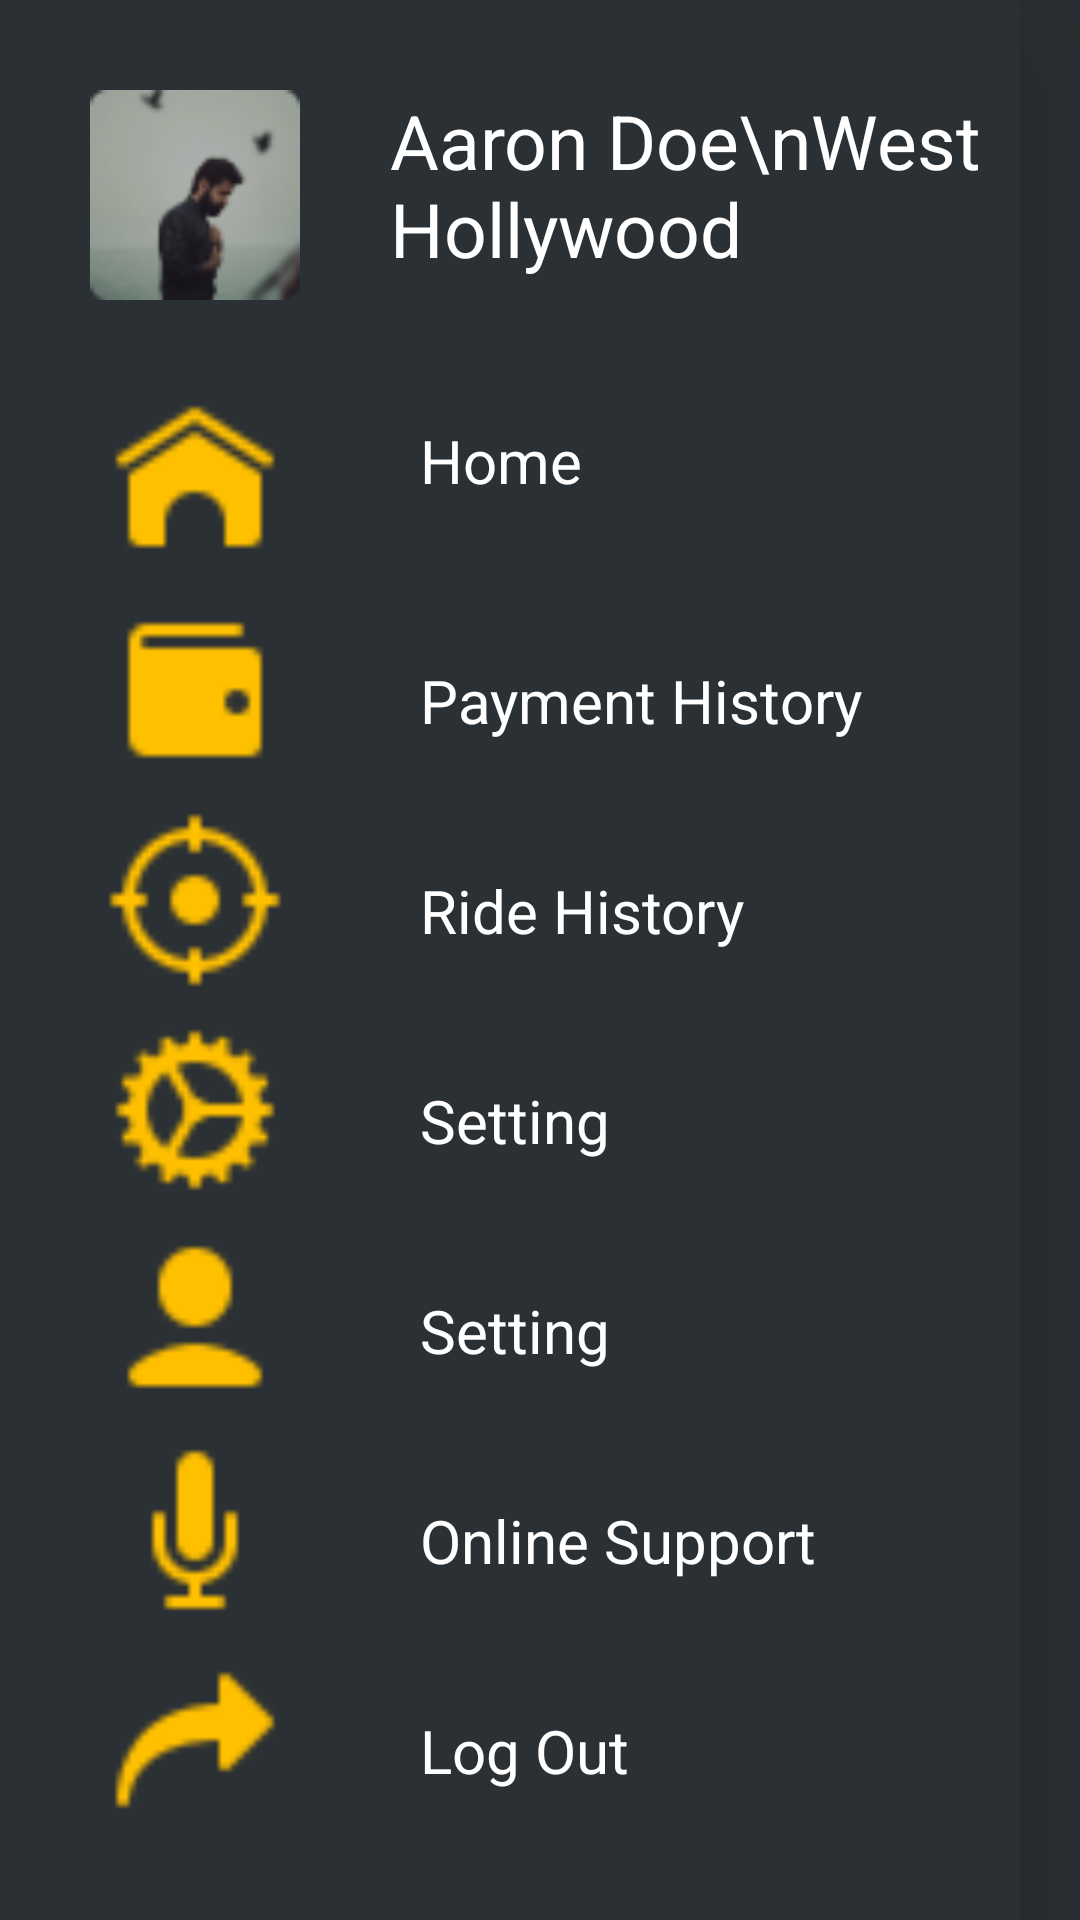

Reconstruct the res/layout file that produces this screen, plus the resources it refers to.
<!-- AndroidManifest.xml: application theme Theme.TexoApp -->
<!-- res/layout/activity_page18.xml -->
<?xml version="1.0" encoding="utf-8"?>
<LinearLayout xmlns:android="http://schemas.android.com/apk/res/android"
    xmlns:app="http://schemas.android.com/apk/res-auto"
    xmlns:tools="http://schemas.android.com/tools"
    android:layout_width="match_parent"
    android:layout_height="match_parent"
    android:background="#2B3034"
    android:orientation="vertical"
    tools:context=".Page18">
    
    <androidx.cardview.widget.CardView
        android:layout_width="340dp"
        android:layout_height="750dp"
        app:cardBackgroundColor="#2B3034"
        app:cardElevation="40dp">

    <LinearLayout
        android:layout_width="wrap_content"
        android:layout_height="wrap_content"
        android:orientation="horizontal">

        <ImageView
            android:layout_width="70dp"
            android:layout_height="70dp"
            android:src="@drawable/user5"
            android:layout_marginLeft="30dp"
            android:layout_marginTop="30dp"/>

        <TextView
            android:layout_width="wrap_content"
            android:layout_height="wrap_content"
            android:text="Aaron Doe\nWest Hollywood"
            android:textColor="@color/white"
            android:textSize="25dp"
            android:layout_marginTop="30dp"
            android:layout_marginLeft="30dp"/>

    </LinearLayout>

        <ImageView
            android:layout_width="60dp"
            android:layout_height="60dp"
            android:src="@drawable/house"
            android:layout_marginLeft="35dp"
            android:layout_marginTop="130dp"/>

        <TextView
            android:layout_width="wrap_content"
            android:layout_height="wrap_content"
            android:text="Home"
            android:textSize="20dp"
            android:textColor="@color/white"
            android:layout_marginTop="140dp"
            android:layout_marginLeft="140dp"/>


        <ImageView
            android:layout_width="60dp"
            android:layout_height="60dp"
            android:src="@drawable/wallet"
            android:layout_marginLeft="35dp"
            android:layout_marginTop="200dp"/>

        <TextView
            android:layout_width="wrap_content"
            android:layout_height="wrap_content"
            android:text="Payment History"
            android:textSize="20dp"
            android:textColor="@color/white"
            android:layout_marginTop="220dp"
            android:layout_marginLeft="140dp"/>


        <ImageView
            android:layout_width="60dp"
            android:layout_height="60dp"
            android:src="@drawable/location"
            android:layout_marginLeft="35dp"
            android:layout_marginTop="270dp"/>


        <TextView
            android:layout_width="wrap_content"
            android:layout_height="wrap_content"
            android:text="Ride History"
            android:textSize="20dp"
            android:textColor="@color/white"
            android:layout_marginTop="290dp"
            android:layout_marginLeft="140dp"/>

        <ImageView
            android:layout_width="60dp"
            android:layout_height="60dp"
            android:src="@drawable/settings"
            android:layout_marginLeft="35dp"
            android:layout_marginTop="340dp"/>

        <TextView
            android:layout_width="wrap_content"
            android:layout_height="wrap_content"
            android:text="Setting"
            android:textSize="20dp"
            android:textColor="@color/white"
            android:layout_marginTop="360dp"
            android:layout_marginLeft="140dp"/>



        <ImageView
            android:layout_width="60dp"
            android:layout_height="60dp"
            android:src="@drawable/Userlogo"
            android:layout_marginLeft="35dp"
            android:layout_marginTop="410dp"/>

        <TextView
            android:layout_width="wrap_content"
            android:layout_height="wrap_content"
            android:text="Setting"
            android:textSize="20dp"
            android:textColor="@color/white"
            android:layout_marginTop="430dp"
            android:layout_marginLeft="140dp"/>

        <ImageView
            android:layout_width="60dp"
            android:layout_height="60dp"
            android:src="@drawable/microphone"
            android:layout_marginLeft="35dp"
            android:layout_marginTop="480dp"/>

        <TextView
            android:layout_width="wrap_content"
            android:layout_height="wrap_content"
            android:text="Online Support"
            android:textSize="20dp"
            android:textColor="@color/white"
            android:layout_marginTop="500dp"
            android:layout_marginLeft="140dp"/>


        <ImageView
            android:layout_width="60dp"
            android:layout_height="60dp"
            android:src="@drawable/forwerd"
            android:layout_marginLeft="35dp"
            android:layout_marginTop="550dp"/>

        <TextView
            android:layout_width="wrap_content"
            android:layout_height="wrap_content"
            android:text="Log Out"
            android:textSize="20dp"
            android:textColor="@color/white"
            android:layout_marginTop="570dp"
            android:layout_marginLeft="140dp"/>

    </androidx.cardview.widget.CardView>

</LinearLayout>
<!-- resources referenced by this layout -->
<resources>
  <!-- drawable Userlogo: png bitmap (drawable, 511 bytes) -->
  <!-- drawable forwerd: png bitmap (drawable, 550 bytes) -->
  <!-- drawable house: png bitmap (drawable, 701 bytes) -->
  <!-- drawable location: png bitmap (drawable, 859 bytes) -->
  <!-- drawable microphone: png bitmap (drawable, 478 bytes) -->
  <!-- drawable settings: png bitmap (drawable, 1069 bytes) -->
  <!-- drawable user5: png bitmap (drawable, 6087 bytes) -->
  <!-- drawable wallet: png bitmap (drawable, 324 bytes) -->
  <style name="Theme.TexoApp" parent="Theme.MaterialComponents.DayNight.DarkActionBar">
          
          <item name="colorPrimary">@color/purple_500</item>
          <item name="colorPrimaryVariant">@color/purple_700</item>
          <item name="colorOnPrimary">@color/white</item>
          
          <item name="colorSecondary">@color/teal_200</item>
          <item name="colorSecondaryVariant">@color/teal_700</item>
          <item name="colorOnSecondary">@color/black</item>
          
          <item name="android:statusBarColor">?attr/colorPrimaryVariant</item>
          
      </style>
  <!-- not gathered from this repository: default colours our renderer supplied (Android Studio template values) -->
  <color name="purple_500">#FF6200EE</color>
  <color name="purple_700">#FF3700B3</color>
  <color name="teal_200">#FF03DAC5</color>
  <color name="teal_700">#FF018786</color>
  <color name="black">#FF000000</color>
  <color name="white">#FFFFFFFF</color>
</resources>
